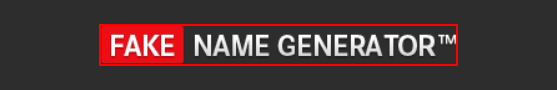
Task: Robotic Enterprise Framework
Workflow: FakeNameGenerator_Launch

Step 1 [try]: find the image 'Fake Name Generator' in window 'Generate a Random Name -*' (chrome.exe)
